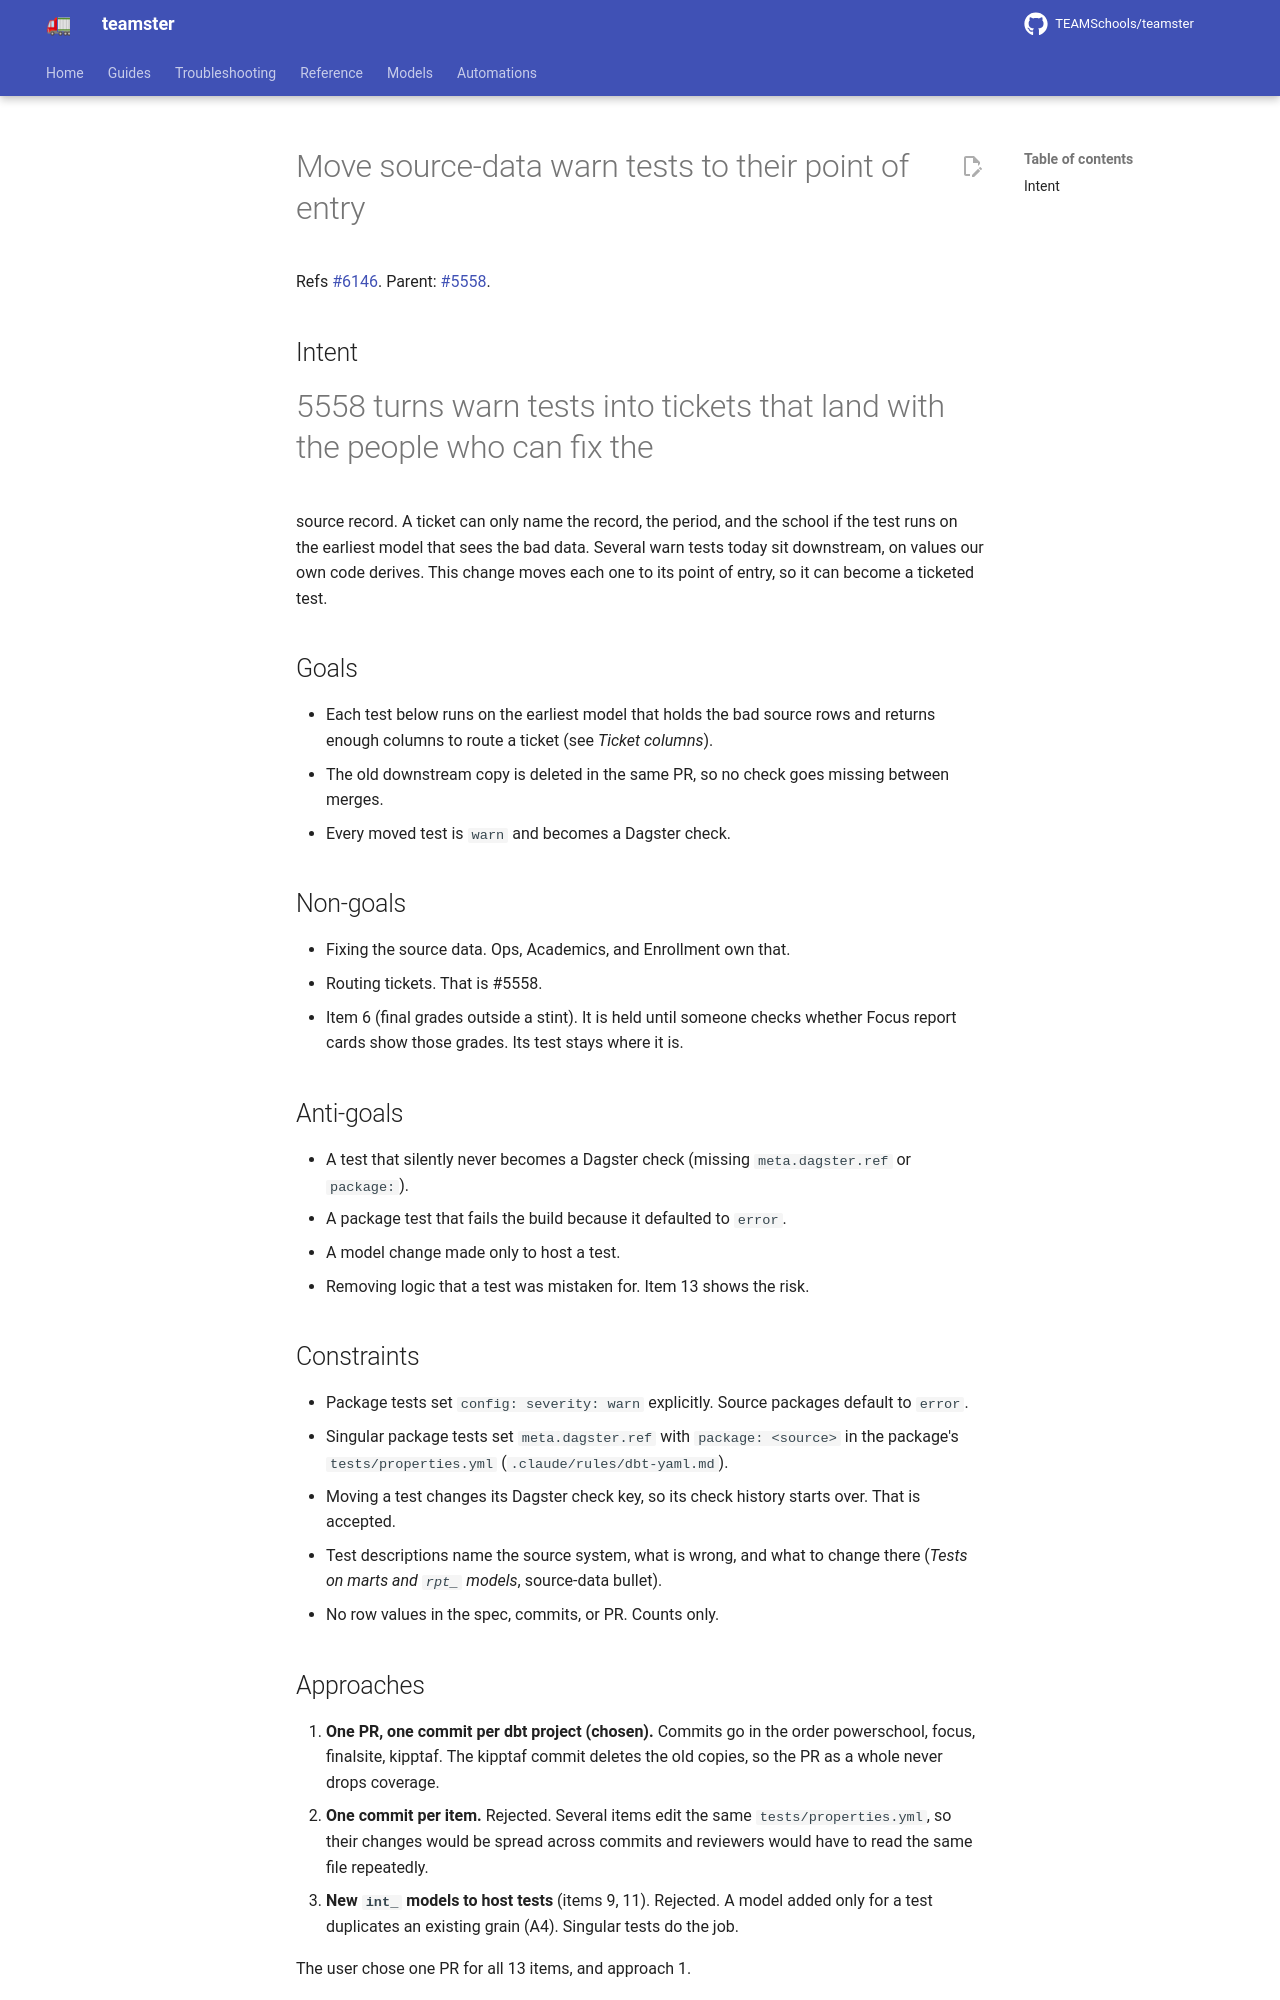

repository: TEAMSchools/teamster · page: superpowers/specs/2026-10-26-warn-tests-point-of-entry-design/index.html · generator: mkdocs

# Move source-data warn tests to their point of entry

Refs [#6146](https://github.com/TEAMSchools/teamster/issues/6146). Parent:
[#5558](https://github.com/TEAMSchools/teamster/issues/5558).

## Intent

#5558 turns warn tests into tickets that land with the people who can fix the
source record. A ticket can only name the record, the period, and the school if
the test runs on the earliest model that sees the bad data. Several warn tests
today sit downstream, on values our own code derives. This change moves each one
to its point of entry, so it can become a ticketed test.

## Goals

- Each test below runs on the earliest model that holds the bad source rows and
  returns enough columns to route a ticket (see _Ticket columns_).
- The old downstream copy is deleted in the same PR, so no check goes missing
  between merges.
- Every moved test is `warn` and becomes a Dagster check.

## Non-goals

- Fixing the source data. Ops, Academics, and Enrollment own that.
- Routing tickets. That is #5558.
- Item 6 (final grades outside a stint). It is held until someone checks whether
  Focus report cards show those grades. Its test stays where it is.

## Anti-goals

- A test that silently never becomes a Dagster check (missing `meta.dagster.ref`
  or `package:`).
- A package test that fails the build because it defaulted to `error`.
- A model change made only to host a test.
- Removing logic that a test was mistaken for. Item 13 shows the risk.

## Constraints

- Package tests set `config: severity: warn` explicitly. Source packages default
  to `error`.
- Singular package tests set `meta.dagster.ref` with `package: <source>` in the
  package's `tests/properties.yml` (`.claude/rules/dbt-yaml.md`).
- Moving a test changes its Dagster check key, so its check history starts over.
  That is accepted.
- Test descriptions name the source system, what is wrong, and what to change
  there (_Tests on marts and `rpt_` models_, source-data bullet).
- No row values in the spec, commits, or PR. Counts only.

## Approaches

1. **One PR, one commit per dbt project (chosen).** Commits go in the order
   powerschool, focus, finalsite, kipptaf. The kipptaf commit deletes the old
   copies, so the PR as a whole never drops coverage.
2. **One commit per item.** Rejected. Several items edit the same
   `tests/properties.yml`, so their changes would be spread across commits and
   reviewers would have to read the same file repeatedly.
3. **New `int_` models to host tests** (items 9, 11). Rejected. A model added
   only for a test duplicates an existing grain (A4). Singular tests do the job.

The user chose one PR for all 13 items, and approach 1.

## Ticket columns

Most tests return the record, the period, and the school. Some records belong to
the network, not a school: an Illuminate assessment, a repository field, an
AppSheet tag. Tests on those return the record's id, its title, and its academic
year, plus `creator_*` from `int_illuminate__assessments` where the model has
it, and no school (my call). Item 9 works per sitting, so it also returns
`student_assessment_id`. It does not join enrollment to find a school. A single
assessment's bad academic year accounts for every one of its sittings, so the
owner to route to is the assessment's creator, not a school.

## Decisions per item

Counts are from 2026-10-26, from hand-written equivalents of each test. Stored
failures in `*_dbt_test__audit` were stale for several tests. Paths are under
`src/dbt/`.
